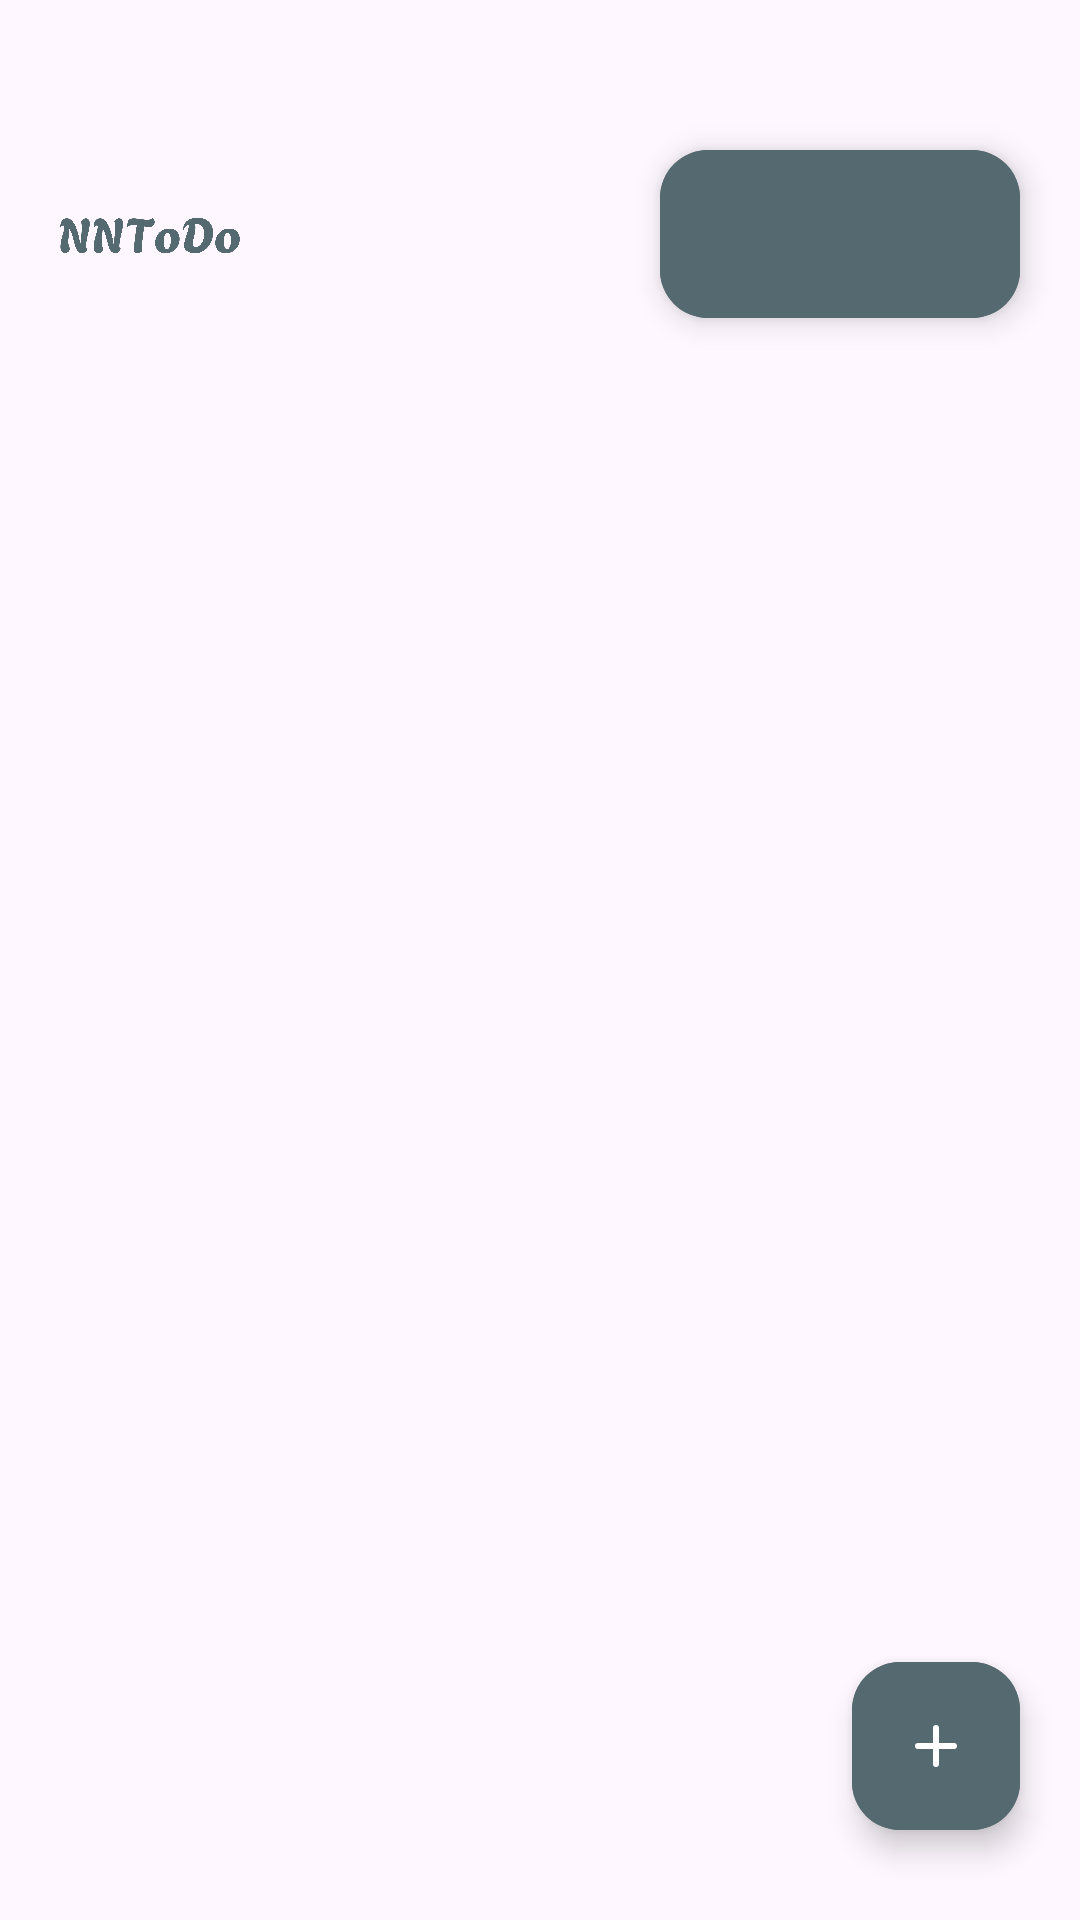

The Android layout XML behind this screen, and the referenced resources:
<!-- AndroidManifest.xml: application theme Theme.NNToDo -->
<!-- res/layout/activity_main.xml -->
<?xml version="1.0" encoding="utf-8"?>
<RelativeLayout xmlns:android="http://schemas.android.com/apk/res/android"
    xmlns:app="http://schemas.android.com/apk/res-auto"
    xmlns:tools="http://schemas.android.com/tools"
    android:id="@+id/main"
    android:layout_width="match_parent"
    android:layout_height="match_parent"
    tools:context=".MainActivity">

    <ImageView
        android:layout_width="174dp"
        android:layout_height="107dp"
        android:layout_alignParentTop="true"
        android:layout_gravity="center_horizontal"
        android:layout_marginStart="20dp"
        android:layout_marginTop="25dp"
        android:layout_marginEnd="140dp"
        android:layout_toStartOf="@+id/deleteAllButton"
        android:contentDescription="@string/logo"
        android:src="@drawable/logo" />


    <LinearLayout
        android:layout_width="match_parent"
        android:layout_height="match_parent"
        android:orientation="vertical"
        android:paddingHorizontal="10dp"
        android:paddingTop="126dp"
        tools:ignore="ExtraText">

        <androidx.recyclerview.widget.RecyclerView
            android:id="@+id/todoListRecyclerView"
            android:layout_width="match_parent"
            android:layout_height="match_parent"
            android:backgroundTint="@color/design_default_color_background"/>
        />

    </LinearLayout>
    <com.google.android.material.floatingactionbutton.ExtendedFloatingActionButton
        android:id="@+id/newTaskButton"
        android:layout_width="wrap_content"
        android:layout_height="wrap_content"
        android:backgroundTint="@color/PrimaryDark"
        android:textColor="?colorOnPrimary"
        android:layout_alignParentBottom="true"
        android:layout_alignParentEnd="true"
        android:padding="5dp"
        android:layout_marginRight="20dp"
        android:layout_marginBottom="30dp"
        app:icon="@drawable/add_plus_svgrepo_com"
        app:iconTint="@color/white"/>

    <com.google.android.material.floatingactionbutton.ExtendedFloatingActionButton
        android:id="@+id/deleteAllButton"
        android:layout_width="wrap_content"
        android:layout_height="wrap_content"
        android:backgroundTint="@color/PrimaryDark"
        android:textColor="?colorOnPrimary"
        android:layout_alignParentTop="true"
        android:layout_alignParentEnd="true"
        android:padding="5dp"
        android:layout_marginTop="50dp"
        android:layout_marginEnd="20dp"
        app:icon="@drawable/delete"
        app:iconTint="@color/white"/>

</RelativeLayout>
<!-- resources referenced by this layout -->
<resources>
  <color name="PrimaryDark">#556970</color>
  <color name="white">#FFFFFFFF</color>
  <!-- drawable add_plus_svgrepo_com (drawable) -->
  <vector xmlns:android="http://schemas.android.com/apk/res/android"
      android:width="200dp"
      android:height="200dp"
      android:viewportWidth="24"
      android:viewportHeight="24">
    <path
        android:pathData="M6,12H12M12,12H18M12,12V18M12,12V6"
        android:strokeLineJoin="round"
        android:strokeWidth="2"
        android:fillColor="#00000000"
        android:strokeColor="#000000"
        android:strokeLineCap="round"/>
  </vector>
  <!-- drawable logo: png bitmap (drawable, 42913 bytes) -->
  <style name="Theme.NNToDo" parent="Base.Theme.NNToDo" />
  <style name="Base.Theme.NNToDo" parent="Theme.Material3.DayNight.NoActionBar">
          
          
      </style>
</resources>
